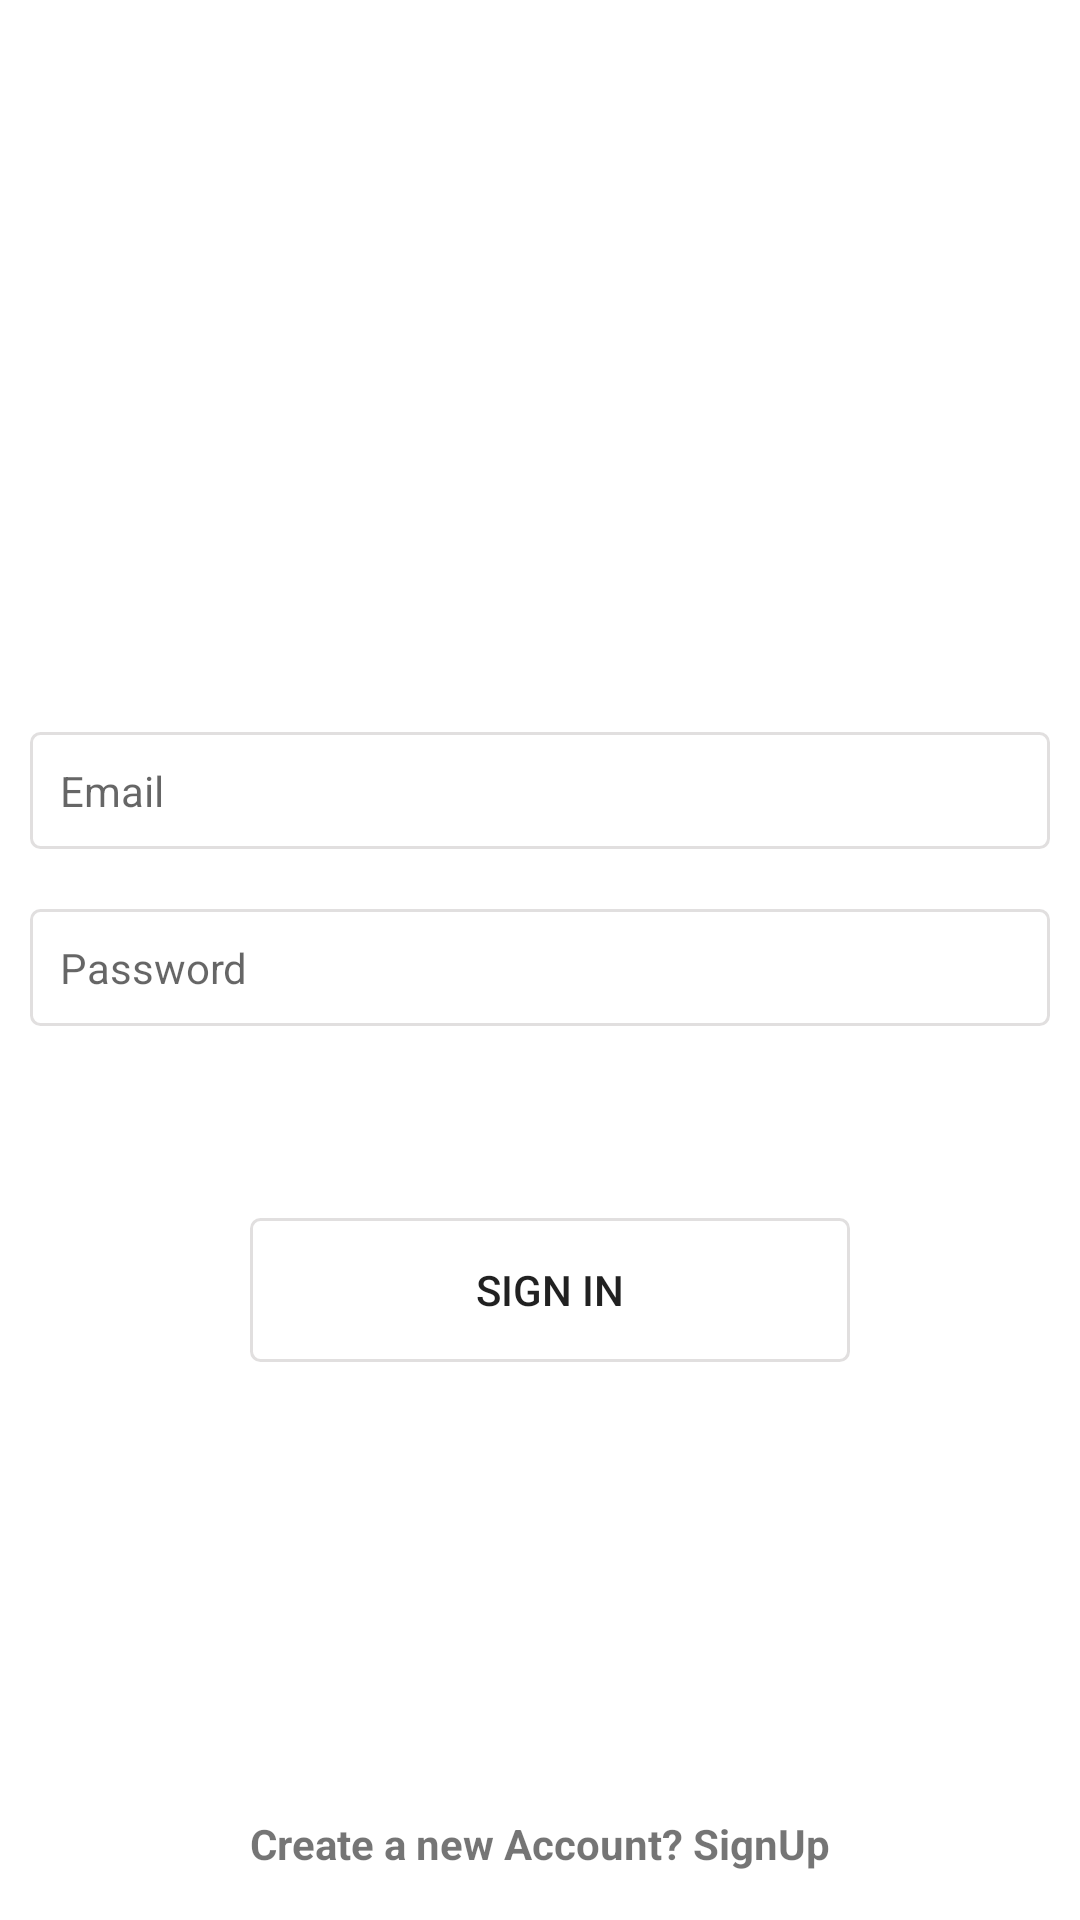

Layout XML and referenced resources for this Android screen:
<!-- AndroidManifest.xml: application theme Theme.Lastliteral -->
<!-- res/layout/activity_sign_in.xml -->
<?xml version="1.0" encoding="utf-8"?>
<androidx.constraintlayout.widget.ConstraintLayout xmlns:android="http://schemas.android.com/apk/res/android"
    xmlns:app="http://schemas.android.com/apk/res-auto"
    xmlns:tools="http://schemas.android.com/tools"
    android:layout_width="match_parent"
    android:layout_height="match_parent"
    tools:context=".SignUpActivity">


    <EditText
        android:id="@+id/etEmail"
        android:layout_width="0dp"
        android:layout_height="wrap_content"
        android:layout_marginStart="10dp"
        android:layout_marginLeft="10dp"
        android:layout_marginTop="244dp"
        android:layout_marginEnd="10dp"
        android:layout_marginRight="10dp"
        android:background="@drawable/etbackgraound"
        android:ems="10"
        android:hint="Email"
        android:inputType="textEmailAddress"
        android:padding="10dp"
        android:textSize="14sp"
        app:layout_constraintEnd_toEndOf="parent"
        app:layout_constraintHorizontal_bias="0.0"
        app:layout_constraintStart_toStartOf="parent"
        app:layout_constraintTop_toTopOf="parent" />


    <EditText
        android:id="@+id/etPassword"
        android:layout_width="0dp"
        android:layout_height="wrap_content"
        android:layout_marginStart="10dp"
        android:layout_marginLeft="10dp"
        android:layout_marginTop="20dp"
        android:layout_marginEnd="10dp"
        android:layout_marginRight="10dp"
        android:background="@drawable/etbackgraound"
        android:ems="10"
        android:hint="Password"
        android:inputType="numberPassword"
        android:padding="10dp"
        android:textSize="14sp"
        app:layout_constraintEnd_toEndOf="parent"
        app:layout_constraintHorizontal_bias="0.0"
        app:layout_constraintStart_toStartOf="parent"
        app:layout_constraintTop_toBottomOf="@+id/etEmail" />

    <Button
        android:id="@+id/signIn"
        android:layout_width="200dp"
        android:layout_height="wrap_content"
        android:layout_marginStart="10dp"
        android:layout_marginLeft="10dp"
        android:layout_marginTop="64dp"
        android:layout_marginEnd="10dp"
        android:layout_marginRight="10dp"
        android:background="@drawable/etbackgraound"
        android:padding="10dp"
        android:text="Sign In"
        android:textSize="14sp"
        app:layout_constraintEnd_toEndOf="parent"
        app:layout_constraintHorizontal_bias="0.523"
        app:layout_constraintStart_toStartOf="parent"
        app:layout_constraintTop_toBottomOf="@+id/etPassword" />

    <TextView
        android:id="@+id/createNewAccount"
        android:layout_width="wrap_content"
        android:layout_height="wrap_content"
        android:layout_marginBottom="16dp"
        android:text="Create a new Account? SignUp"
        app:layout_constraintBottom_toBottomOf="parent"
        app:layout_constraintEnd_toEndOf="parent"
        app:layout_constraintStart_toStartOf="parent"
        android:textStyle="bold"/>
</androidx.constraintlayout.widget.ConstraintLayout>
<!-- resources referenced by this layout -->
<resources>
  <!-- drawable etbackgraound (drawable) -->
  <?xml version="1.0" encoding="utf-8"?>
  <shape android:shape="rectangle" xmlns:android="http://schemas.android.com/apk/res/android">
  
      <stroke android:color="@color/grey"
          android:width="1dp"/>
  
      <corners android:radius="3dp"/>
  
  </shape>
  <style name="Theme.Lastliteral" parent="Theme.MaterialComponents.DayNight.DarkActionBar">
          
          <item name="colorPrimary">@color/purple_500</item>
          <item name="colorPrimaryVariant">@color/purple_700</item>
          <item name="colorOnPrimary">@color/white</item>
          
          <item name="colorSecondary">@color/teal_200</item>
          <item name="colorSecondaryVariant">@color/teal_700</item>
          <item name="colorOnSecondary">@color/black</item>
          
          <item name="android:statusBarColor" tools:targetApi="l">?attr/colorPrimaryVariant</item>
          
      </style>
  <color name="grey">#E1DFDF</color>
  <color name="purple_500">#FF6200EE</color>
  <color name="purple_700">#FF3700B3</color>
  <color name="white">#FFFFFFFF</color>
  <color name="teal_200">#FF03DAC5</color>
  <color name="teal_700">#FF018786</color>
  <color name="black">#FF000000</color>
</resources>
